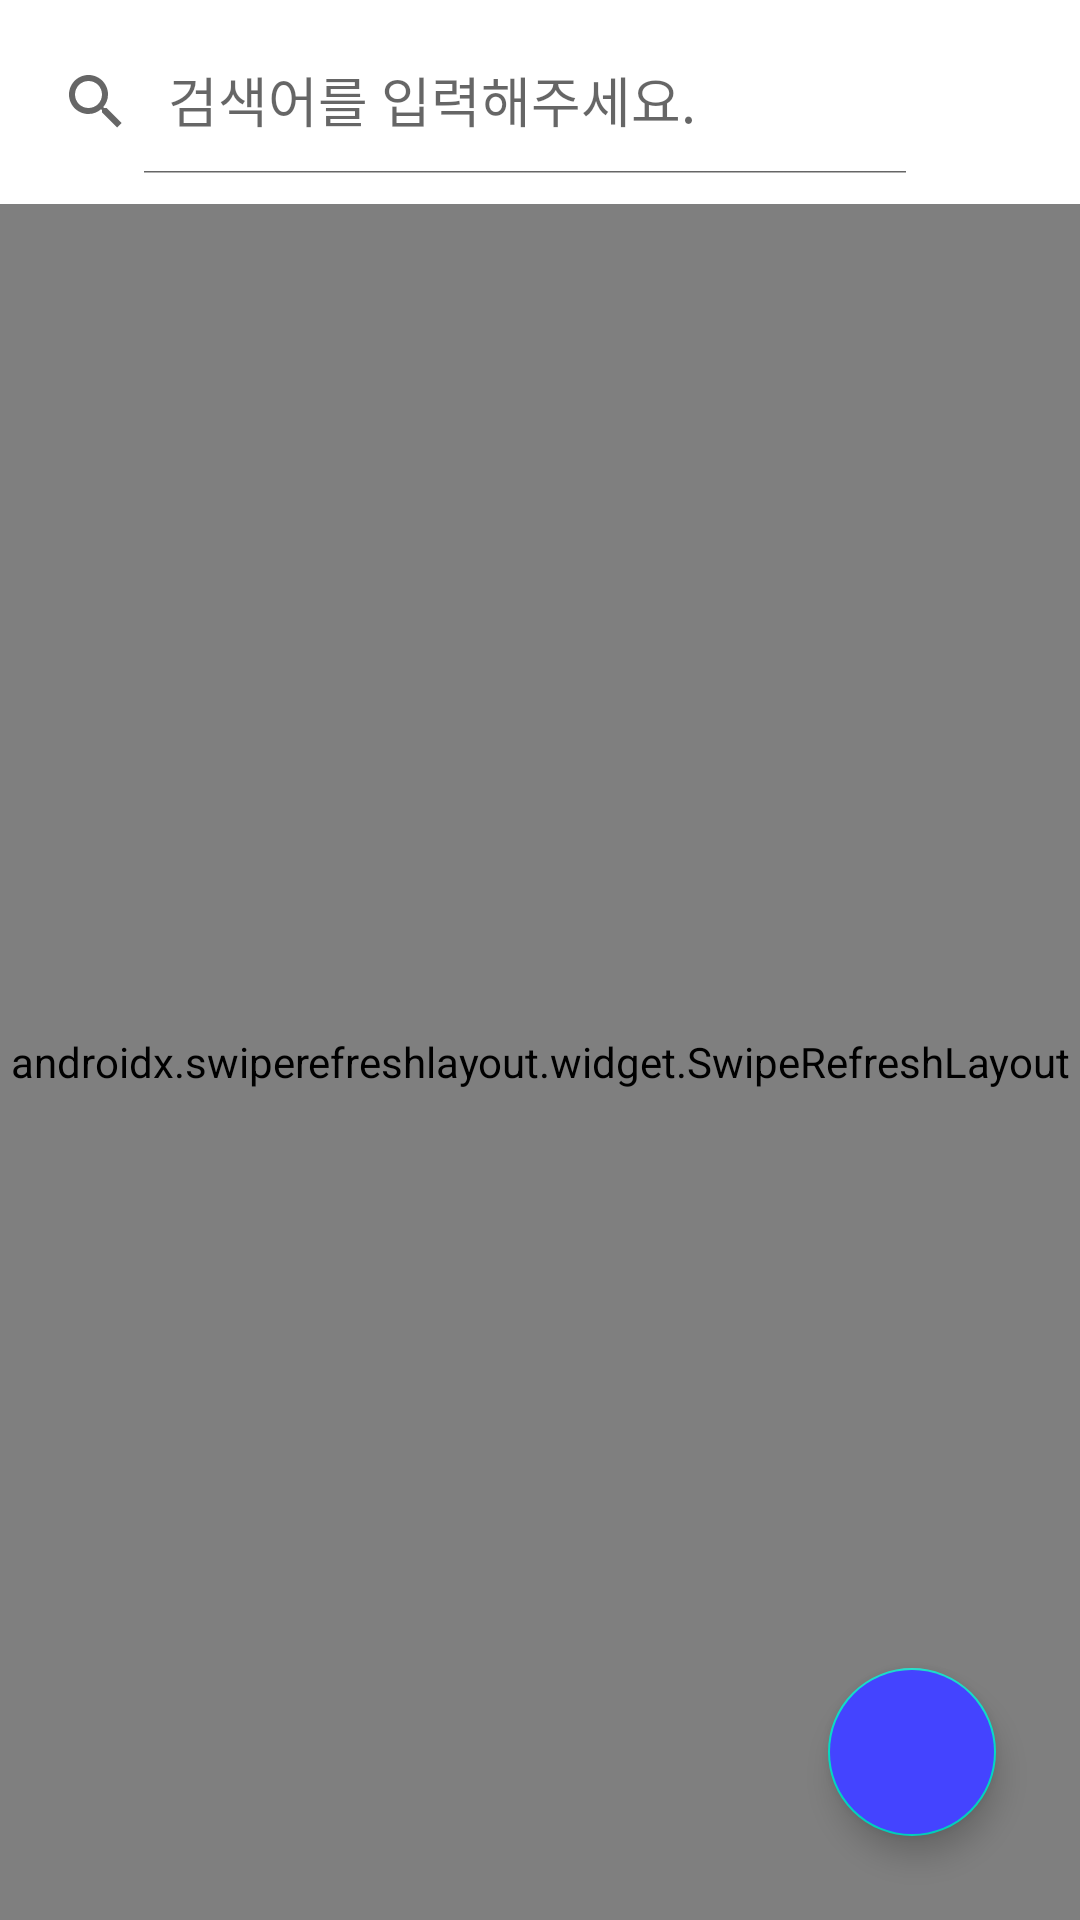

This screen was rendered from an Android layout file. Write that file and the resources it references.
<!-- AndroidManifest.xml: application theme Theme.SimpleBoardApp -->
<!-- res/layout/fragment_post_list.xml -->
<?xml version="1.0" encoding="utf-8"?>
<layout xmlns:android="http://schemas.android.com/apk/res/android"
    xmlns:app="http://schemas.android.com/apk/res-auto"
    xmlns:tools="http://schemas.android.com/tools">

    <data>

    </data>

    <androidx.constraintlayout.widget.ConstraintLayout
        android:layout_width="match_parent"
        android:layout_height="match_parent"
        tools:context=".ui.main.postlist.PostListFragment">

        <androidx.appcompat.widget.SearchView
            android:id="@+id/searchView"
            android:layout_width="0dp"
            android:layout_height="wrap_content"
            android:layout_marginVertical="10dp"
            app:iconifiedByDefault="false"
            app:queryHint="검색어를 입력해주세요."
            app:layout_constraintEnd_toStartOf="@id/buttonProfile"
            app:layout_constraintStart_toStartOf="parent"
            app:layout_constraintTop_toTopOf="parent"/>

        <ImageButton
            android:id="@+id/buttonProfile"
            android:layout_width="50dp"
            android:layout_height="50dp"
            android:src="@drawable/ic_person"
            android:background="#00000000"
            app:layout_constraintBottom_toBottomOf="@+id/searchView"
            app:layout_constraintEnd_toEndOf="parent"
            app:layout_constraintTop_toTopOf="@+id/searchView" />

        <com.todkars.shimmer.ShimmerRecyclerView
            android:id="@+id/shimmerView"
            android:layout_width="0dp"
            android:layout_height="0dp"
            android:layout_marginTop="10dp"
            android:orientation="vertical"
            app:layout_constraintBottom_toBottomOf="@+id/swipeRefreshLayout"
            app:layout_constraintEnd_toEndOf="parent"
            app:layout_constraintStart_toStartOf="parent"
            app:layout_constraintTop_toBottomOf="@+id/searchView"
            app:shimmer_recycler_item_count="8"
            app:shimmer_recycler_layout="@layout/post_list_placeholder" />

        <androidx.swiperefreshlayout.widget.SwipeRefreshLayout
            android:id="@+id/swipeRefreshLayout"
            android:layout_width="0dp"
            android:layout_height="0dp"
            android:layout_marginTop="10dp"
            app:layout_constraintBottom_toBottomOf="parent"
            app:layout_constraintEnd_toEndOf="parent"
            app:layout_constraintStart_toStartOf="parent"
            app:layout_constraintTop_toBottomOf="@+id/searchView">

            <androidx.recyclerview.widget.RecyclerView
                android:id="@+id/postView"
                android:layout_width="match_parent"
                android:layout_height="match_parent"
                android:orientation="vertical"
                app:layoutManager="androidx.recyclerview.widget.LinearLayoutManager"
                tools:listitem="@layout/post_list_item" />
        </androidx.swiperefreshlayout.widget.SwipeRefreshLayout>

        <com.google.android.material.floatingactionbutton.FloatingActionButton
            android:id="@+id/fabAddPost"
            android:layout_width="wrap_content"
            android:layout_height="wrap_content"
            android:layout_marginEnd="28dp"
            android:layout_marginBottom="28dp"
            android:backgroundTint="@color/simple_blue"
            android:src="@drawable/ic_add"
            app:layout_constraintBottom_toBottomOf="parent"
            app:layout_constraintEnd_toEndOf="parent"
            app:tint="#FFFFFF" />

    </androidx.constraintlayout.widget.ConstraintLayout>
</layout>
<!-- res/layout/post_list_placeholder.xml (included above) -->
<?xml version="1.0" encoding="utf-8"?>
<androidx.constraintlayout.widget.ConstraintLayout xmlns:android="http://schemas.android.com/apk/res/android"
    xmlns:app="http://schemas.android.com/apk/res-auto"
    android:layout_width="match_parent"
    android:layout_height="wrap_content"
    android:background="#CDCDCD"
    android:layout_marginHorizontal="10dp"
    android:layout_marginVertical="5dp">

    <View
        android:id="@+id/textId"
        android:layout_width="50dp"
        android:layout_height="50dp"
        android:layout_marginStart="24dp"
        android:background="@color/placeholder_gray"
        app:layout_constraintBottom_toBottomOf="@+id/textTags"
        app:layout_constraintStart_toStartOf="parent"
        app:layout_constraintTop_toTopOf="@+id/textTitle" />

    <View
        android:id="@+id/textTitle"
        android:layout_width="0dp"
        android:layout_height="25dp"
        android:layout_marginStart="20dp"
        android:layout_marginTop="24dp"
        android:layout_marginEnd="24dp"
        android:background="@color/placeholder_gray"
        app:layout_constraintEnd_toEndOf="parent"
        app:layout_constraintStart_toEndOf="@+id/textId"
        app:layout_constraintTop_toTopOf="parent" />

    <View
        android:id="@+id/textTags"
        android:layout_width="160dp"
        android:layout_height="17dp"
        android:layout_marginTop="5dp"
        android:layout_marginBottom="24dp"
        android:background="@color/placeholder_gray"
        app:layout_constraintBottom_toBottomOf="parent"
        app:layout_constraintStart_toStartOf="@+id/textTitle"
        app:layout_constraintTop_toBottomOf="@+id/textTitle" />
</androidx.constraintlayout.widget.ConstraintLayout>
<!-- res/layout/post_list_item.xml (included above) -->
<?xml version="1.0" encoding="utf-8"?>
<layout xmlns:android="http://schemas.android.com/apk/res/android"
    xmlns:app="http://schemas.android.com/apk/res-auto"
    xmlns:tools="http://schemas.android.com/tools">

    <data>

    </data>

    <androidx.cardview.widget.CardView
        android:id="@+id/cardView"
        android:layout_width="match_parent"
        android:layout_height="wrap_content"
        android:layout_marginHorizontal="10dp"
        android:layout_marginVertical="5dp"
        app:cardCornerRadius="24dp">

        <androidx.constraintlayout.widget.ConstraintLayout
            android:layout_width="match_parent"
            android:layout_height="wrap_content">

            <TextView
                android:id="@+id/textId"
                android:layout_width="wrap_content"
                android:layout_height="wrap_content"
                android:layout_marginStart="24dp"
                android:text="@string/id_placeholder"
                android:textColor="@color/simple_blue"
                android:textSize="30sp"
                android:fontFamily="@font/apple_sd_gothic_neo_b"
                app:layout_constraintBottom_toBottomOf="parent"
                app:layout_constraintStart_toStartOf="parent"
                app:layout_constraintTop_toTopOf="parent"
                app:layout_constraintVertical_bias="0.5" />

            <TextView
                android:id="@+id/textTitle"
                android:layout_width="0dp"
                android:layout_height="wrap_content"
                android:layout_marginHorizontal="28dp"
                android:layout_marginStart="20dp"
                android:layout_marginTop="24dp"
                android:layout_marginEnd="24dp"
                android:ellipsize="end"
                android:singleLine="true"
                android:text="@string/title_placeholder"
                android:textColor="@color/black"
                android:textSize="20sp"
                android:textStyle="bold"
                android:fontFamily="@font/apple_sd_gothic_neo_m"
                app:layout_constraintEnd_toEndOf="parent"
                app:layout_constraintStart_toEndOf="@+id/textId"
                app:layout_constraintTop_toTopOf="parent" />

            <TextView
                android:id="@+id/textTags"
                android:layout_width="0dp"
                android:layout_height="wrap_content"
                android:layout_marginBottom="24dp"
                android:ellipsize="marquee"
                android:singleLine="true"
                android:text="@string/tags_placeholder"
                android:textColor="@color/simple_blue"
                android:fontFamily="@font/apple_sd_gothic_neo_m"
                app:layout_constraintBottom_toBottomOf="parent"
                app:layout_constraintEnd_toEndOf="@+id/textTitle"
                app:layout_constraintHorizontal_bias="0.0"
                app:layout_constraintStart_toStartOf="@+id/textTitle"
                app:layout_constraintTop_toBottomOf="@+id/textTitle"
                app:layout_constraintVertical_bias="0.0" />

        </androidx.constraintlayout.widget.ConstraintLayout>
    </androidx.cardview.widget.CardView>
</layout>
<!-- resources referenced by this layout -->
<resources>
  <color name="black">#FF000000</color>
  <color name="placeholder_gray">#B3B3B3</color>
  <color name="simple_blue">#4444FF</color>
  <string name="id_placeholder">#1</string>
  <string name="tags_placeholder">#대충 #태그 #입니다.</string>
  <string name="title_placeholder">대충 제목입니다.</string>
  <style name="Theme.SimpleBoardApp" parent="Theme.MaterialComponents.DayNight.DarkActionBar">
          
          <item name="colorPrimary">@color/simple_blue</item>
          <item name="colorPrimaryVariant">@color/purple_700</item>
          <item name="colorOnPrimary">@color/white</item>
          
          <item name="colorSecondary">@color/teal_200</item>
          <item name="colorSecondaryVariant">@color/teal_700</item>
          <item name="colorOnSecondary">@color/black</item>
          
          <item name="android:statusBarColor" tools:targetApi="l">?attr/colorPrimary</item>
          
          <item name="windowNoTitle">true</item>
      </style>
  <color name="purple_700">#FF3700B3</color>
  <color name="white">#FFFFFFFF</color>
  <color name="teal_200">#FF03DAC5</color>
  <color name="teal_700">#FF018786</color>
</resources>
